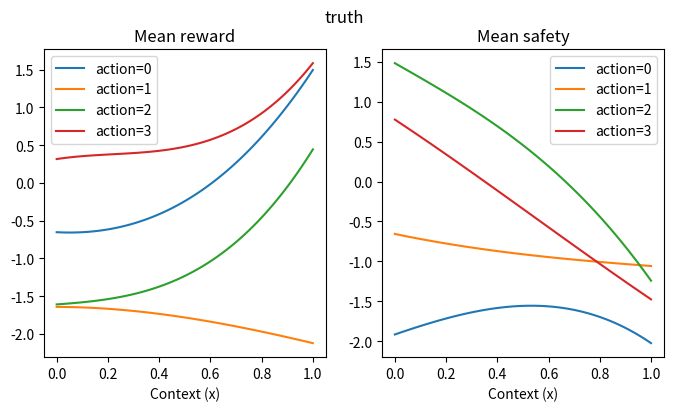
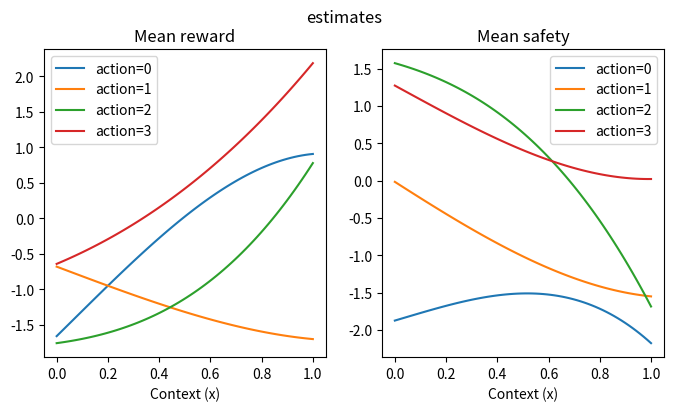

Here is the Python script that generated these plots, in order:
from functools import partial

import numpy as np
import matplotlib.pyplot as plt

class BanditEnv:
    
    def __init__(
            self, 
            x_dist,
            action_space,
            feature_vector,
            reward_param,
            safety_param,
            outcome_std_dev,
            outcome_correlation
        ):
        self.x_dist = x_dist
        self.action_space = action_space
        self.feature_vector = feature_vector
        self.reward_param = reward_param
        self.safety_param = safety_param
        self.outcome_covariance = outcome_std_dev * np.array(
            [[1, outcome_correlation], [outcome_correlation, 1]]
        )
        
        self.X = []
        self.phi_XA = []
        self.A = []
        self.R = []
        self.S = []
        
        self.R_mean = []
        self.S_mean = []
        
        self.t = 0
        self.current_x = None
        
    def sample(self):
        self.current_x = self.x_dist()
        return self.current_x
    
    def _get_noise(self, a):
        reward_noise, safety_noise = np.random.multivariate_normal(
            np.zeros(2), self.outcome_covariance
        )
        return reward_noise, safety_noise
    
    def act(self, a):
        phi = self.feature_vector(self.current_x, a)
        mean_reward = np.dot(phi, self.reward_param)
        mean_safety = np.dot(phi, self.safety_param)
        
        reward_noise, safety_noise = self._get_noise(a)
        
        r, s = mean_reward + reward_noise, mean_safety + safety_noise
        
        self.X.append(self.current_x)
        self.phi_XA.append(phi)
        self.A.append(a)
        self.R.append(r)
        self.S.append(s)
        
        self.R_mean.append(mean_reward)
        self.S_mean.append(mean_safety)
        
        self.t += 1
    
    def get_mean_rewards(self, a):
        """ Convenience function """
        phi = self.feature_vector(self.current_x, a)
        mean_reward = np.dot(phi, self.reward_param)
        mean_safety = np.dot(phi, self.safety_param)
        return mean_reward, mean_safety
    
    def plot(self, figsize=(8,4), title="", reward_param=None, safety_param=None):
        reward_param = self.reward_param if reward_param is None else reward_param
        safety_param = self.safety_param if safety_param is None else safety_param
        targets = {"Mean reward" : reward_param, "Mean safety" : safety_param}

        fig, axes = plt.subplots(nrows=1, ncols=2, figsize=figsize)
        for idx, (label, param) in enumerate(targets.items()):
            ax = axes[idx]
            X_grid = np.linspace(0, 1, 70)
            for a in self.action_space:
                phi_a = self.feature_vector(X_grid, a)
                ax.plot(X_grid, phi_a @ param, label=f"action={a}")
            ax.set_title(label)
            ax.set_xlabel("Context (x)")
            ax.legend()
        plt.suptitle(title)
        return fig, axes
    
def polynomial_feature(x, a, p, num_actions):
    x_vec = np.array([x**j for j in range(p+1)])
    phi_xa = np.concatenate([(a==k)*x_vec for k in range(num_actions)]).T
    return phi_xa

def get_polynomial_bandit():
    theta_reward_0 = np.array([0, 2, 0, -2])*0
    theta_reward_1 = np.array([-1, 0.5, 2, 0])
    theta_reward = np.concatenate((theta_reward_0, theta_reward_1))
    
    theta_safety_0 = np.array([0, 0, 0, 0])
    theta_safety_1 = np.array([1, -1, 0, -1])
    theta_safety = np.concatenate((theta_safety_0, theta_safety_1))
    
    bandit = BanditEnv(
        x_dist=np.random.uniform, 
        action_space=[0,1],
        feature_vector=partial(polynomial_feature, p=3, num_actions=2),
        reward_param=theta_reward,
        safety_param=theta_safety,
        outcome_std_dev=2,
        outcome_correlation=-0.8
    )
    return bandit

def get_random_polynomial_bandit(num_actions, seed=None):
    p = 3
    
    rng = np.random.default_rng(seed=seed)
    
    param_size = (p+1)*num_actions
    theta_reward = rng.normal(size=param_size)
    theta_safety = rng.normal(size=param_size)
    
    bandit = BanditEnv(
        x_dist=np.random.uniform, 
        action_space=range(num_actions),
        feature_vector=partial(polynomial_feature, p=p, num_actions=num_actions),
        reward_param=theta_reward,
        safety_param=theta_safety,
        outcome_std_dev=2,
        outcome_correlation=0
    )
    return bandit
    

def sinusoidal_feature(x, a):
    one = np.ones_like(x)
    phi_xa = np.array(
        [one, (a!=0)*one, (a!=0)*x, a, (a!=0)*np.sin(x*5 + a), 
         x, x**2, np.sin(x*5), x*a]
    ).T
    return phi_xa

def get_sinusoidal_bandit():
    theta_reward = np.array([0, 0, 2,    1, 1, 0, 0, 0, 0])
    theta_safety = np.array([0, 1, 2, -0.5, 0, 0, 0, 0, 0])
   
    bandit = BanditEnv(
        x_dist=np.random.uniform, 
        action_space=range(6),
        feature_vector=sinusoidal_feature,
        reward_param=theta_reward,
        safety_param=theta_safety,
        outcome_std_dev=2,
        outcome_correlation=-0.8
    )
    return bandit
   
if __name__ == "__main__":
    def linear_regression(x_mat, y, penalty=0.01):
        return np.linalg.solve(x_mat.T @ x_mat + penalty * np.identity(x_mat.shape[1]), x_mat.T @ y)
    
    bandit = get_random_polynomial_bandit(4, seed=4)

    for _ in range(60):
        x = bandit.sample()
        a = np.random.choice(bandit.action_space)
        bandit.act(a)
    
    phi_XA = np.array(bandit.phi_XA)
    reward_param_est = linear_regression(phi_XA, np.array(bandit.R), penalty=0.1)
    safety_param_est = linear_regression(phi_XA, np.array(bandit.S), penalty=0.1)
    
    bandit.plot(title="truth")
    bandit.plot(reward_param = reward_param_est, safety_param = safety_param_est, title="estimates")